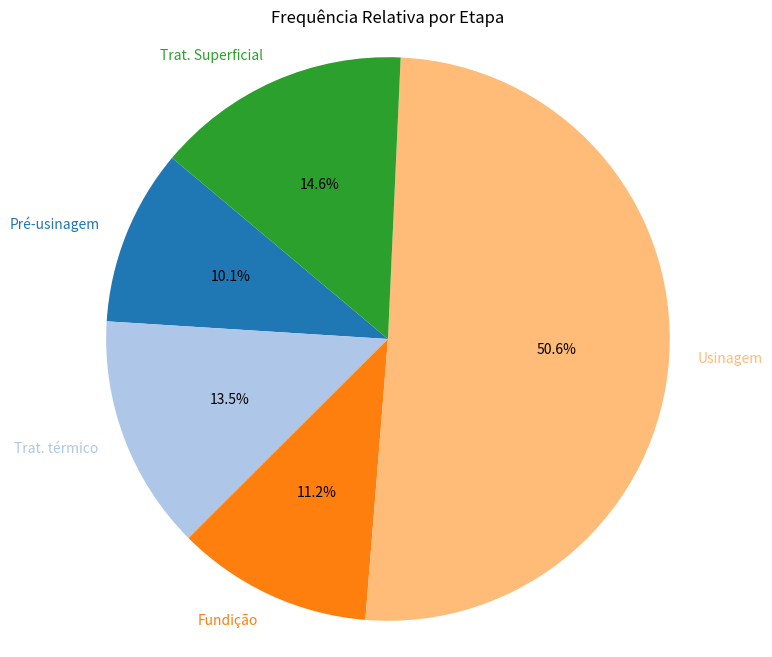
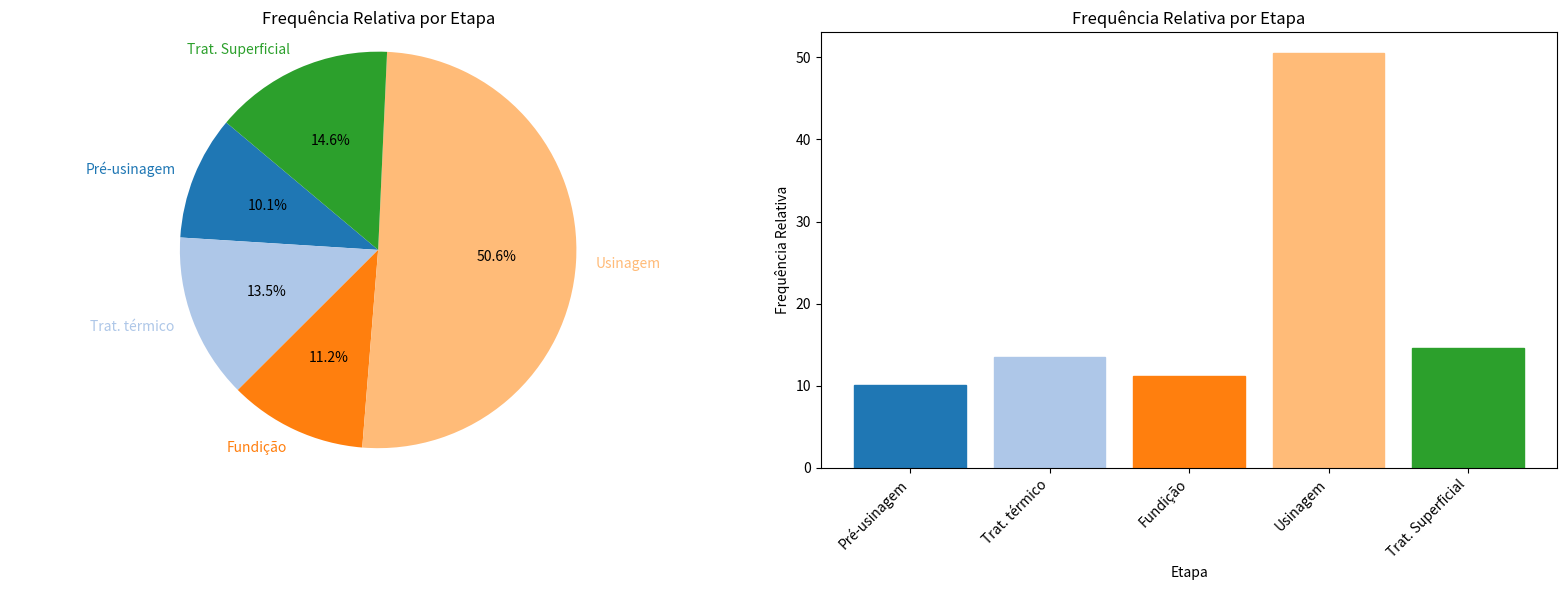

The matplotlib source for these figures, in order:
import pandas as pd
import matplotlib.pyplot as plt

# Dados de exemplo (substitua isso pelos seus próprios dados)
dados = [9, 12, 10, 45, 13]
etapas = ['Pré-usinagem', 'Trat. térmico', 'Fundição', 'Usinagem', 'Trat. Superficial']

# Criar um DataFrame pandas
tabela = pd.DataFrame({'Etapa': etapas, 'Quantidade': dados})

# Calcular a frequência relativa
total = tabela['Quantidade'].sum()
tabela['Frequência Relativa'] = tabela['Quantidade'] / total

# Calcular a frequência relativa acumulada
tabela['Frequência Relativa Acumulada'] = tabela['Frequência Relativa'].cumsum()

# Formatando a porcentagem
tabela['Frequência Relativa'] = tabela['Frequência Relativa'].map(lambda x: "{:.1%}".format(x))
tabela['Frequência Relativa Acumulada'] = tabela['Frequência Relativa Acumulada'].map(lambda x: "{:.1%}".format(x))

# Exibir a tabela
print(tabela.to_string(index=False))

total = tabela['Quantidade'].sum()
tabela['Frequência Relativa'] = tabela['Quantidade'] / total * 100  # Multiplica por 100 para obter a porcentagem

# Plotar um gráfico de pizza
cores = plt.cm.tab20.colors  # Cores padrão do Matplotlib
fig, ax = plt.subplots(figsize=(8, 8))
patches, texts, _ = ax.pie(tabela['Frequência Relativa'], labels=tabela['Etapa'], autopct='%1.1f%%', startangle=140, colors=cores)
plt.axis('equal')  # Garante que o gráfico de pizza seja desenhado como um círculo.
plt.title('Frequência Relativa por Etapa')

# Definir a cor dos rótulos para corresponder às cores das fatias
for text, color in zip(texts, cores):
    text.set_color(color)

# Plotar um gráfico de barras
plt.figure(figsize=(16, 6))

# Gráfico de pizza
plt.subplot(1, 2, 1)
patches, texts, _ = plt.pie(tabela['Frequência Relativa'], labels=tabela['Etapa'], autopct='%1.1f%%', startangle=140, colors=cores)
plt.axis('equal')  # Garante que o gráfico de pizza seja desenhado como um círculo.
plt.title('Frequência Relativa por Etapa')

# Definir a cor dos rótulos para corresponder às cores das fatias
for text, color in zip(texts, cores):
    text.set_color(color)

# Gráfico de barras
plt.subplot(1, 2, 2)
barras = plt.bar(tabela['Etapa'], tabela['Frequência Relativa'], color=cores)
plt.xlabel('Etapa')
plt.ylabel('Frequência Relativa')
plt.title('Frequência Relativa por Etapa')
plt.xticks(ticks=range(len(tabela['Etapa'])), labels=tabela['Etapa'], rotation=45, ha='right')

# Definir a cor dos títulos de cada barra para corresponder às cores das barras
for barra, cor in zip(barras, cores):
    barra.set_color(cor)

plt.tight_layout()
plt.show()